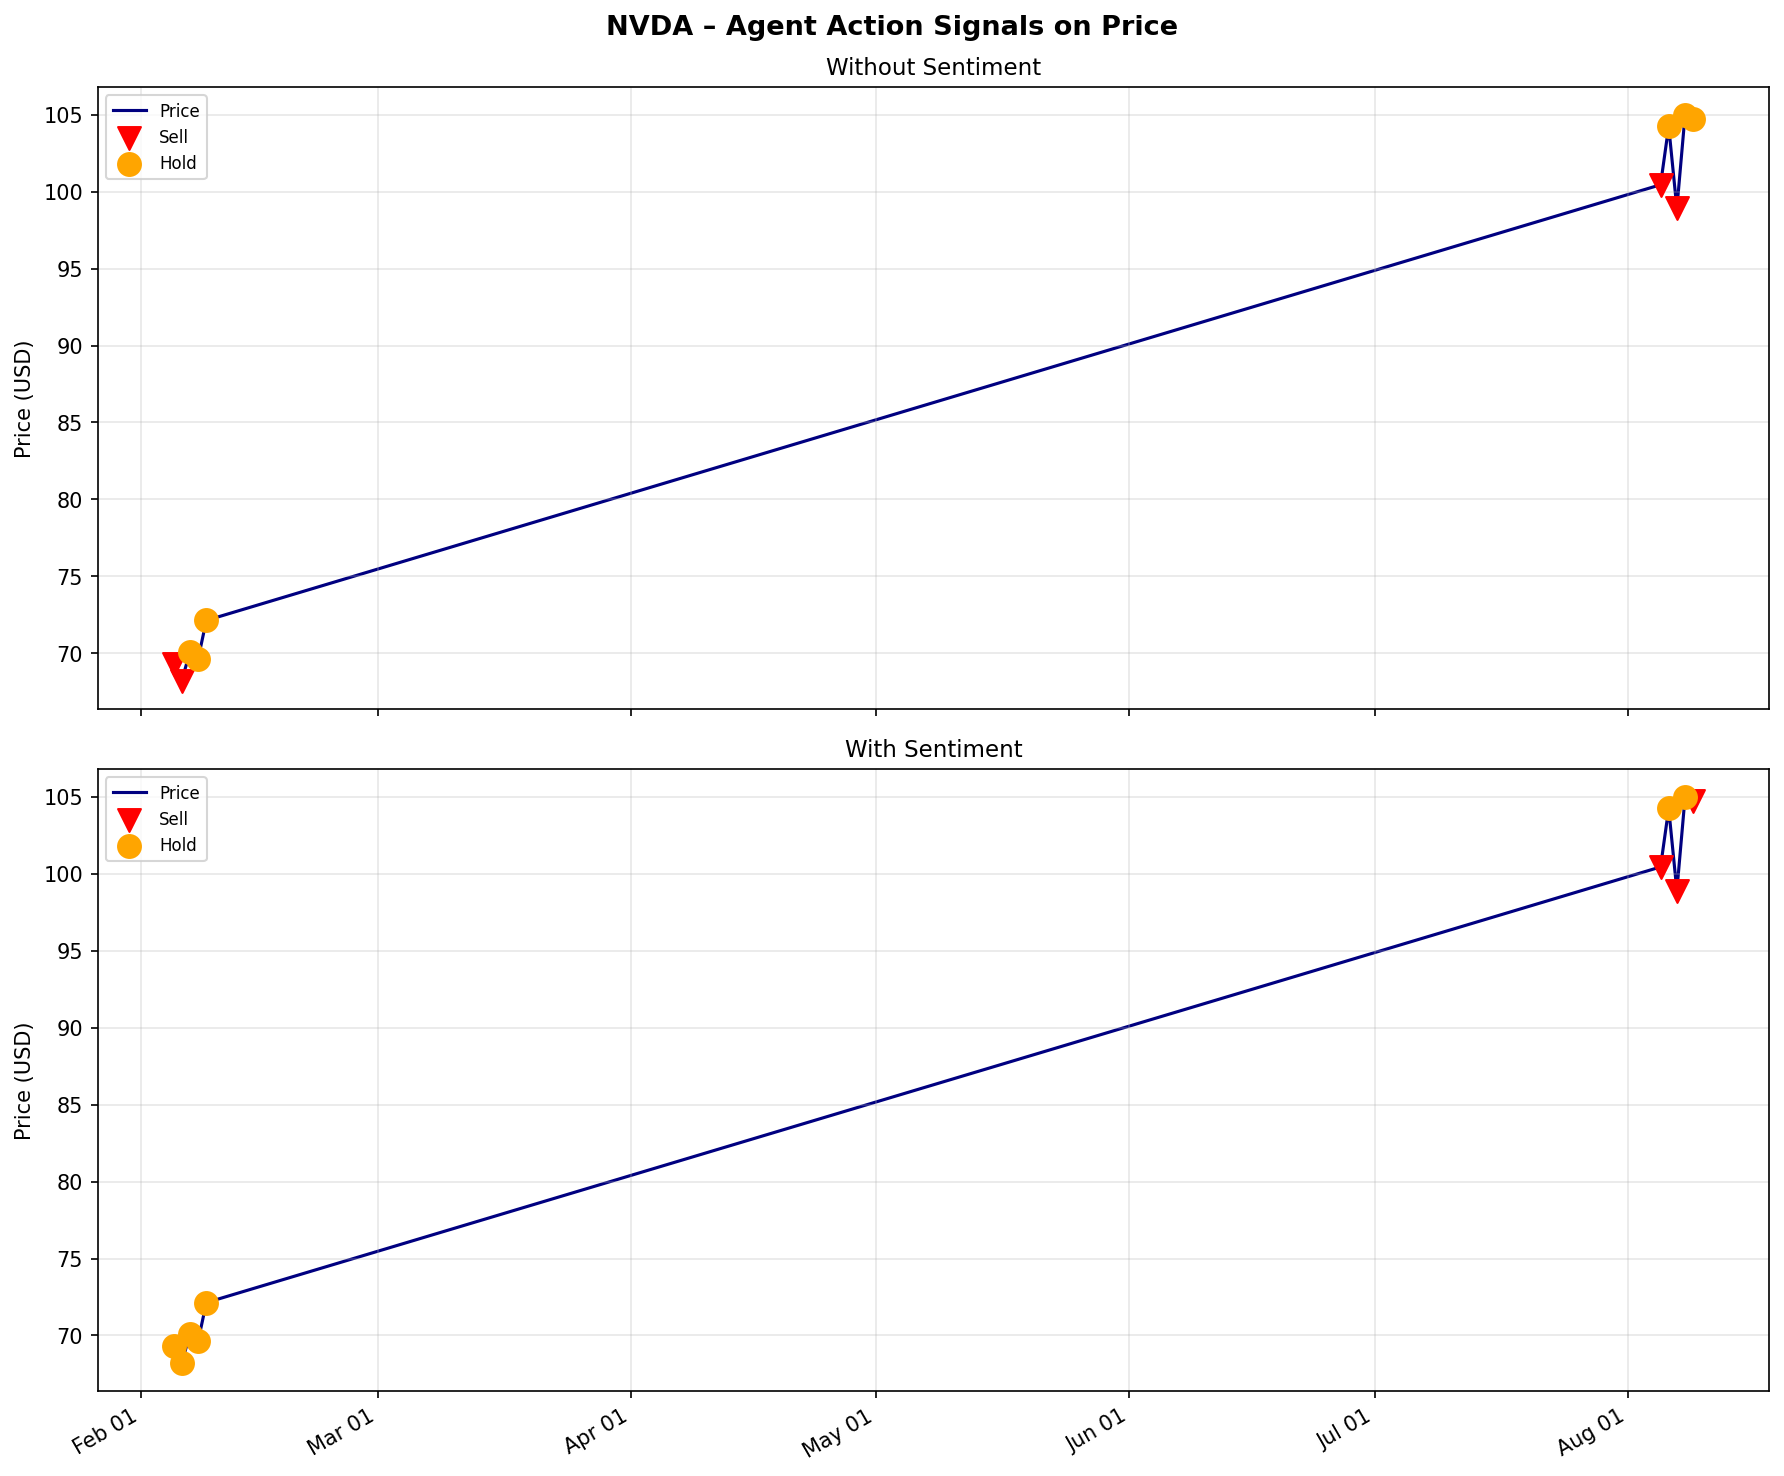

The file beside this chart, header and first rows:
config, date, ticker, price, ttm_revenue, ttm_net_income, ttm_ocf, ttm_fcf, ttm_ps, ttm_pe, ttm_pfcf, finbert_sentiment, lexical_sentiment, recent_5d_prices, action, confidence, score, thesis
without_sentiment, 2024-02-05, NVDA, 69.33, 87633000000, 30704000000, 16983000000, 4464000000, 19.23, 54.87, 377.4, , , 2024-01-30:62.77|2024-01-31:61.53|2024-0…, sell, 0.85, -0.7, NVDA is currently overvalued based on it…
without_sentiment, 2024-02-06, NVDA, 68.22, 87633000000, 30704000000, 16983000000, 4464000000, 18.92, 53.99, 371.4, , , 2024-01-31:61.53|2024-02-01:63.03|2024-0…, sell, 0.85, -0.7, NVDA is significantly overvalued based o…
without_sentiment, 2024-02-07, NVDA, 70.1, 87633000000, 30704000000, 16983000000, 4464000000, 19.44, 55.48, 381.6, , , 2024-02-01:63.03|2024-02-02:66.16|2024-0…, hold, 0.7, -0.4, NVDA is trading at a high valuation mult…
without_sentiment, 2024-02-08, NVDA, 69.64, 87633000000, 30704000000, 16983000000, 4464000000, 19.31, 55.12, 379.1, , , 2024-02-02:66.16|2024-02-05:69.33|2024-0…, hold, 0.7, -0.4, NVDA is trading at a high valuation mult…
without_sentiment, 2024-02-09, NVDA, 72.13, 87633000000, 30704000000, 16983000000, 4464000000, 20, 57.09, 392.7, , , 2024-02-05:69.33|2024-02-06:68.22|2024-0…, hold, 0.65, -0.4, NVDA is trading at a high valuation with…
without_sentiment, 2024-08-05, NVDA, 100.4, 92754000000, 42631000000, 31936000000, 4464000000, 26.32, 57.26, 546.8, , , 2024-07-30:103.73|2024-07-31:117.02|2024…, sell, 0.85, -0.75, NVDA is significantly overvalued based o…
without_sentiment, 2024-08-06, NVDA, 104.2, 92754000000, 42631000000, 31936000000, 4464000000, 27.31, 59.42, 567.5, , , 2024-07-31:117.02|2024-08-01:109.21|2024…, hold, 0.7, -0.3, NVDA currently trades at a high valuatio…
without_sentiment, 2024-08-07, NVDA, 98.91, 92754000000, 42631000000, 31936000000, 4464000000, 25.91, 56.38, 538.4, , , 2024-08-01:109.21|2024-08-02:107.27|2024…, sell, 0.85, -0.7, NVDA is currently overvalued based on it…
without_sentiment, 2024-08-08, NVDA, 105, 92754000000, 42631000000, 31936000000, 4464000000, 27.5, 59.83, 571.4, , , 2024-08-02:107.27|2024-08-05:100.45|2024…, hold, 0.7, -0.4, NVDA is currently trading at a very high…
without_sentiment, 2024-08-09, NVDA, 104.8, 92754000000, 42631000000, 31936000000, 4464000000, 27.44, 59.71, 570.2, , , 2024-08-05:100.45|2024-08-06:104.25|2024…, hold, 0.65, -0.4, NVDA is trading at a high valuation mult…
with_sentiment, 2024-02-05, NVDA, 69.33, 87633000000, 30704000000, 16983000000, 4464000000, 19.23, 54.87, 377.4, 0.9757, 0.9757, 2024-01-30:62.77|2024-01-31:61.53|2024-0…, hold, 0.65, -0.4, NVDA is trading at a high valuation mult…
with_sentiment, 2024-02-06, NVDA, 68.22, 87633000000, 30704000000, 16983000000, 4464000000, 18.92, 53.99, 371.4, 0.9398, 0.9398, 2024-01-31:61.53|2024-02-01:63.03|2024-0…, hold, 0.65, -0.3, NVDA is trading at a premium valuation w…
with_sentiment, 2024-02-07, NVDA, 70.1, 87633000000, 30704000000, 16983000000, 4464000000, 19.44, 55.48, 381.6, 0.9924, 0.9924, 2024-02-01:63.03|2024-02-02:66.16|2024-0…, hold, 0.65, -0.4, NVDA is trading at a high valuation mult…
with_sentiment, 2024-02-08, NVDA, 69.64, 87633000000, 30704000000, 16983000000, 4464000000, 19.31, 55.12, 379.1, 0.9704, 0.9704, 2024-02-02:66.16|2024-02-05:69.33|2024-0…, hold, 0.65, -0.4, NVDA is trading at a high valuation with…
with_sentiment, 2024-02-09, NVDA, 72.13, 87633000000, 30704000000, 16983000000, 4464000000, 20, 57.09, 392.7, 0.9474, 0.9474, 2024-02-05:69.33|2024-02-06:68.22|2024-0…, hold, 0.65, -0.3, NVDA trades at a premium valuation with …
with_sentiment, 2024-08-05, NVDA, 100.4, 92754000000, 42631000000, 31936000000, 4464000000, 26.32, 57.26, 546.8, 0.3866, 0.01259, 2024-07-30:103.73|2024-07-31:117.02|2024…, sell, 0.85, -0.75, NVDA is significantly overvalued based o…
with_sentiment, 2024-08-06, NVDA, 104.2, 92754000000, 42631000000, 31936000000, 4464000000, 27.31, 59.42, 567.5, 0.3866, 0.01259, 2024-07-31:117.02|2024-08-01:109.21|2024…, hold, 0.65, -0.6, NVDA is currently trading at a high valu…
with_sentiment, 2024-08-07, NVDA, 98.91, 92754000000, 42631000000, 31936000000, 4464000000, 25.91, 56.38, 538.4, 0.3866, 0.01259, 2024-08-01:109.21|2024-08-02:107.27|2024…, sell, 0.75, -0.7, NVDA is currently overvalued based on it…
with_sentiment, 2024-08-08, NVDA, 105, 92754000000, 42631000000, 31936000000, 4464000000, 27.5, 59.83, 571.4, 0.3866, 0.01259, 2024-08-02:107.27|2024-08-05:100.45|2024…, hold, 0.65, -0.6, NVDA is trading at a high valuation mult…
with_sentiment, 2024-08-09, NVDA, 104.8, 92754000000, 42631000000, 31936000000, 4464000000, 27.44, 59.71, 570.2, 0.3866, 0.01259, 2024-08-05:100.45|2024-08-06:104.25|2024…, sell, 0.85, -0.75, NVDA is significantly overvalued based o…
